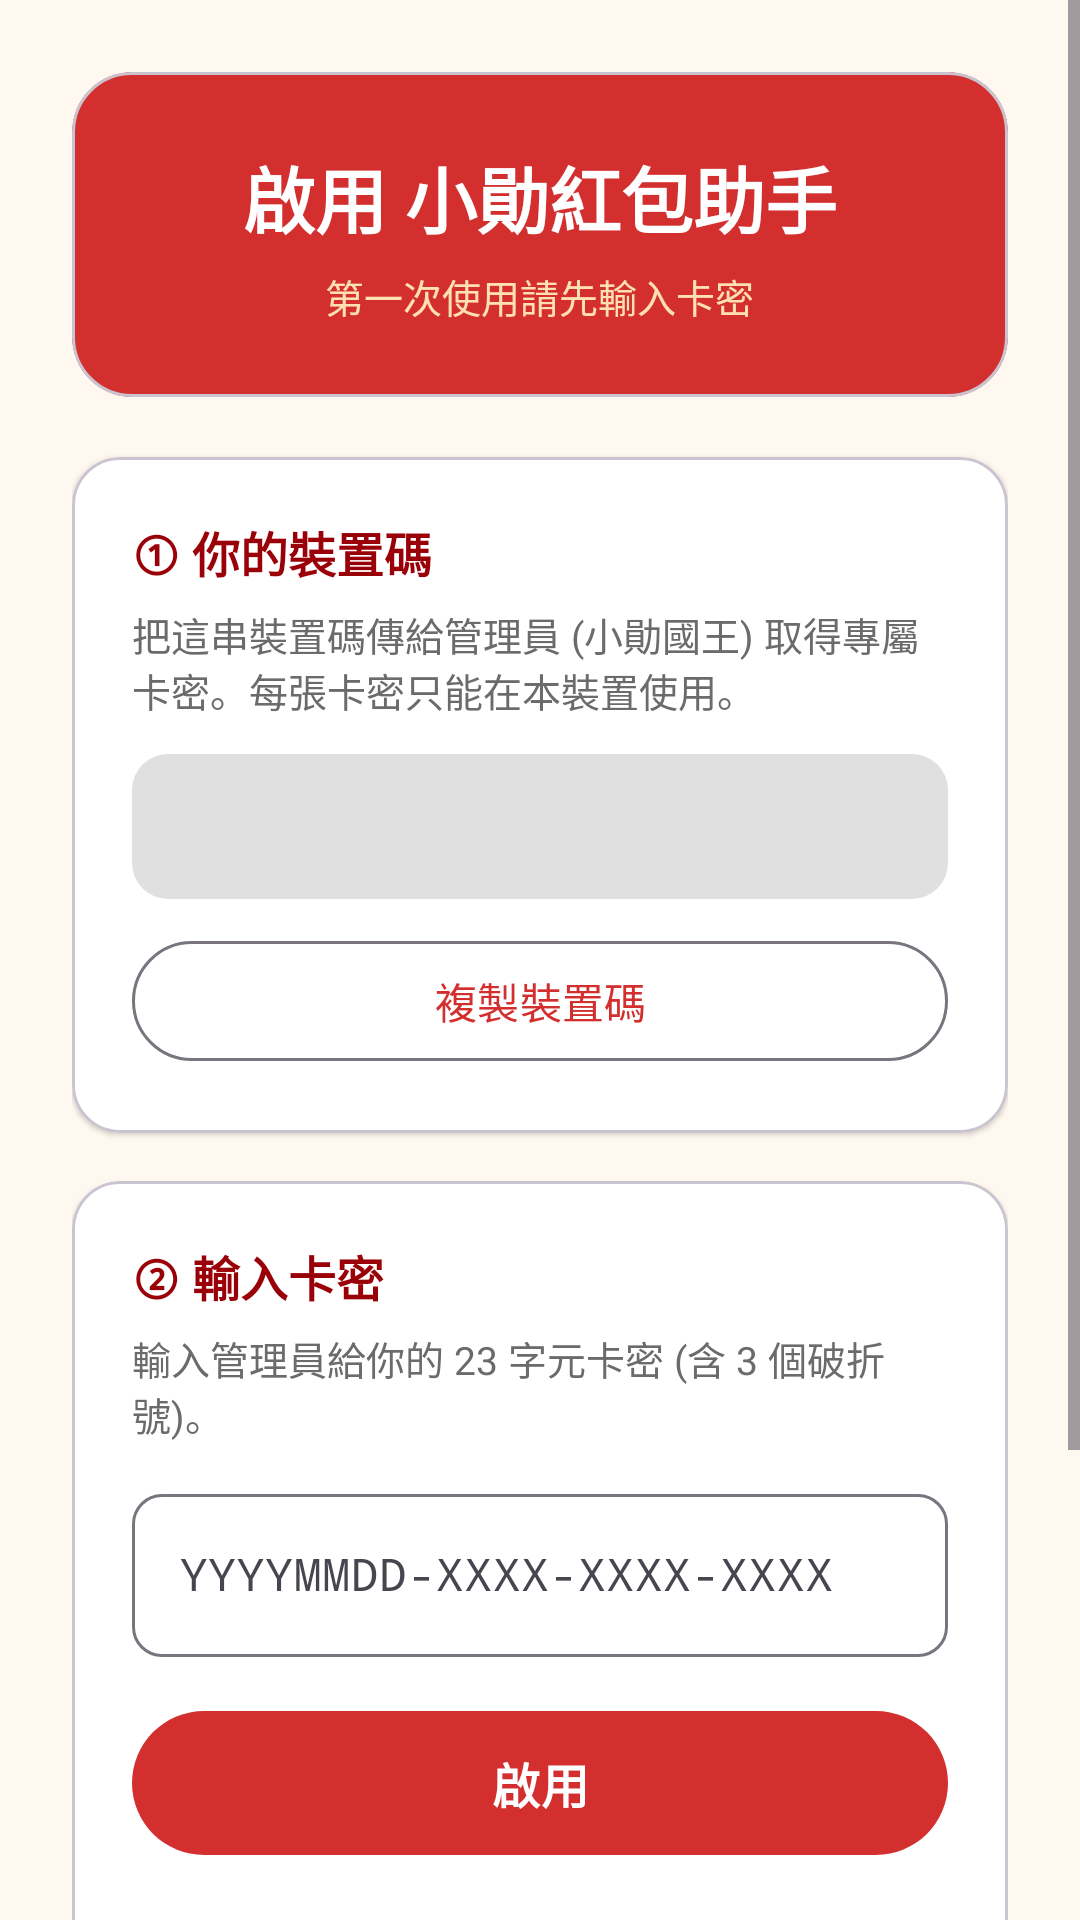

Reconstruct the res/layout file that produces this screen, plus the resources it refers to.
<!-- AndroidManifest.xml: application theme Theme.XiaoxunRedPacket -->
<!-- res/layout/activity_activation.xml -->
<?xml version="1.0" encoding="utf-8"?>
<ScrollView xmlns:android="http://schemas.android.com/apk/res/android"
    xmlns:app="http://schemas.android.com/apk/res-auto"
    android:layout_width="match_parent"
    android:layout_height="match_parent"
    android:fillViewport="true"
    android:background="@color/bg">

    <LinearLayout
        android:layout_width="match_parent"
        android:layout_height="wrap_content"
        android:orientation="vertical"
        android:padding="24dp">

        
        <com.google.android.material.card.MaterialCardView
            android:layout_width="match_parent"
            android:layout_height="wrap_content"
            app:cardCornerRadius="20dp"
            app:cardBackgroundColor="@color/brand_red"
            app:cardElevation="0dp">

            <LinearLayout
                android:layout_width="match_parent"
                android:layout_height="wrap_content"
                android:orientation="vertical"
                android:gravity="center"
                android:padding="24dp">

                <TextView
                    android:layout_width="wrap_content"
                    android:layout_height="wrap_content"
                    android:text="@string/activation_title"
                    android:textColor="#FFFFFF"
                    android:textSize="24sp"
                    android:textStyle="bold" />

                <TextView
                    android:layout_width="wrap_content"
                    android:layout_height="wrap_content"
                    android:layout_marginTop="6dp"
                    android:text="@string/activation_subtitle"
                    android:textColor="#FFE0B2"
                    android:textSize="13sp" />
            </LinearLayout>
        </com.google.android.material.card.MaterialCardView>

        
        <com.google.android.material.card.MaterialCardView
            android:layout_width="match_parent"
            android:layout_height="wrap_content"
            android:layout_marginTop="20dp"
            app:cardCornerRadius="16dp"
            app:cardBackgroundColor="@color/card"
            app:cardElevation="1dp">

            <LinearLayout
                android:layout_width="match_parent"
                android:layout_height="wrap_content"
                android:orientation="vertical"
                android:padding="20dp">

                <TextView
                    android:layout_width="wrap_content"
                    android:layout_height="wrap_content"
                    android:text="@string/device_id_title"
                    android:textColor="@color/brand_red_dark"
                    android:textSize="16sp"
                    android:textStyle="bold" />

                <TextView
                    android:layout_width="wrap_content"
                    android:layout_height="wrap_content"
                    android:layout_marginTop="6dp"
                    android:text="@string/device_id_desc"
                    android:textColor="@color/text_secondary"
                    android:textSize="13sp" />

                <TextView
                    android:id="@+id/deviceIdText"
                    android:layout_width="match_parent"
                    android:layout_height="wrap_content"
                    android:layout_marginTop="12dp"
                    android:padding="14dp"
                    android:background="@drawable/badge_bg"
                    android:fontFamily="monospace"
                    android:textColor="@color/text_primary"
                    android:textSize="15sp"
                    android:textIsSelectable="true"
                    android:textStyle="bold" />

                <com.google.android.material.button.MaterialButton
                    android:id="@+id/btnCopyDeviceId"
                    style="@style/Widget.Material3.Button.OutlinedButton"
                    android:layout_width="match_parent"
                    android:layout_height="wrap_content"
                    android:layout_marginTop="10dp"
                    android:text="@string/copy_device_id" />
            </LinearLayout>
        </com.google.android.material.card.MaterialCardView>

        
        <com.google.android.material.card.MaterialCardView
            android:layout_width="match_parent"
            android:layout_height="wrap_content"
            android:layout_marginTop="16dp"
            app:cardCornerRadius="16dp"
            app:cardBackgroundColor="@color/card"
            app:cardElevation="1dp">

            <LinearLayout
                android:layout_width="match_parent"
                android:layout_height="wrap_content"
                android:orientation="vertical"
                android:padding="20dp">

                <TextView
                    android:layout_width="wrap_content"
                    android:layout_height="wrap_content"
                    android:text="@string/enter_card_title"
                    android:textColor="@color/brand_red_dark"
                    android:textSize="16sp"
                    android:textStyle="bold" />

                <TextView
                    android:layout_width="wrap_content"
                    android:layout_height="wrap_content"
                    android:layout_marginTop="6dp"
                    android:text="@string/enter_card_desc"
                    android:textColor="@color/text_secondary"
                    android:textSize="13sp" />

                <com.google.android.material.textfield.TextInputLayout
                    android:layout_width="match_parent"
                    android:layout_height="wrap_content"
                    android:layout_marginTop="12dp"
                    android:hint="@string/card_hint"
                    app:boxCornerRadiusBottomEnd="10dp"
                    app:boxCornerRadiusBottomStart="10dp"
                    app:boxCornerRadiusTopEnd="10dp"
                    app:boxCornerRadiusTopStart="10dp"
                    style="@style/Widget.Material3.TextInputLayout.OutlinedBox">

                    <com.google.android.material.textfield.TextInputEditText
                        android:id="@+id/cardInput"
                        android:layout_width="match_parent"
                        android:layout_height="wrap_content"
                        android:inputType="textCapCharacters|textNoSuggestions"
                        android:fontFamily="monospace"
                        android:textSize="15sp"
                        android:maxLines="1" />
                </com.google.android.material.textfield.TextInputLayout>

                <com.google.android.material.button.MaterialButton
                    android:id="@+id/btnActivate"
                    android:layout_width="match_parent"
                    android:layout_height="56dp"
                    android:layout_marginTop="14dp"
                    android:text="@string/activate"
                    android:textSize="16sp"
                    android:textStyle="bold"
                    app:cornerRadius="28dp"
                    app:backgroundTint="@color/brand_red" />

                <TextView
                    android:id="@+id/activationStatus"
                    android:layout_width="wrap_content"
                    android:layout_height="wrap_content"
                    android:layout_marginTop="12dp"
                    android:layout_gravity="center"
                    android:gravity="center"
                    android:textSize="14sp" />
            </LinearLayout>
        </com.google.android.material.card.MaterialCardView>

        
        <com.google.android.material.card.MaterialCardView
            android:layout_width="match_parent"
            android:layout_height="wrap_content"
            android:layout_marginTop="16dp"
            android:layout_marginBottom="20dp"
            app:cardCornerRadius="16dp"
            app:cardBackgroundColor="@color/card"
            app:cardElevation="1dp">

            <LinearLayout
                android:layout_width="match_parent"
                android:layout_height="wrap_content"
                android:orientation="vertical"
                android:padding="20dp">

                <TextView
                    android:layout_width="wrap_content"
                    android:layout_height="wrap_content"
                    android:text="@string/info_title"
                    android:textColor="@color/brand_red_dark"
                    android:textSize="14sp"
                    android:textStyle="bold" />

                <TextView
                    android:layout_width="wrap_content"
                    android:layout_height="wrap_content"
                    android:layout_marginTop="8dp"
                    android:text="@string/info_developer"
                    android:textColor="@color/text_primary"
                    android:textSize="14sp" />

                <TextView
                    android:layout_width="wrap_content"
                    android:layout_height="wrap_content"
                    android:layout_marginTop="4dp"
                    android:text="@string/info_voiceroom"
                    android:textColor="@color/text_primary"
                    android:textSize="14sp" />
            </LinearLayout>
        </com.google.android.material.card.MaterialCardView>

    </LinearLayout>
</ScrollView>
<!-- resources referenced by this layout -->
<resources>
  <color name="bg">#FFF8F0</color>
  <color name="brand_red">#D32F2F</color>
  <color name="brand_red_dark">#9A0007</color>
  <color name="card">#FFFFFF</color>
  <color name="text_primary">#1F1F1F</color>
  <color name="text_secondary">#6B6B6B</color>
  <!-- drawable badge_bg (drawable) -->
  <?xml version="1.0" encoding="utf-8"?>
  <shape xmlns:android="http://schemas.android.com/apk/res/android"
      android:shape="rectangle">
      <corners android:radius="12dp" />
      <solid android:color="#1F000000" />
  </shape>
  <string name="activate">啟用</string>
  <string name="activation_subtitle">第一次使用請先輸入卡密</string>
  <string name="activation_title">啟用 小勛紅包助手</string>
  <string name="card_hint">YYYYMMDD-XXXX-XXXX-XXXX</string>
  <string name="copy_device_id">複製裝置碼</string>
  <string name="device_id_desc">把這串裝置碼傳給管理員 (小勛國王) 取得專屬卡密。每張卡密只能在本裝置使用。</string>
  <string name="device_id_title">① 你的裝置碼</string>
  <string name="enter_card_desc">輸入管理員給你的 23 字元卡密 (含 3 個破折號)。</string>
  <string name="enter_card_title">② 輸入卡密</string>
  <string name="info_developer">開發者：小勛國王</string>
  <string name="info_title">關於</string>
  <string name="info_voiceroom">語音房：C465751</string>
  <style name="Theme.XiaoxunRedPacket" parent="Theme.Material3.DayNight.NoActionBar">
          <item name="colorPrimary">@color/brand_red</item>
          <item name="colorPrimaryVariant">@color/brand_red_dark</item>
          <item name="colorOnPrimary">#FFFFFF</item>
          <item name="colorSecondary">@color/brand_gold</item>
          <item name="android:windowBackground">@color/bg</item>
          <item name="android:statusBarColor" tools:targetApi="l">@color/brand_red_dark</item>
      </style>
  <color name="brand_gold">#F5C842</color>
</resources>
